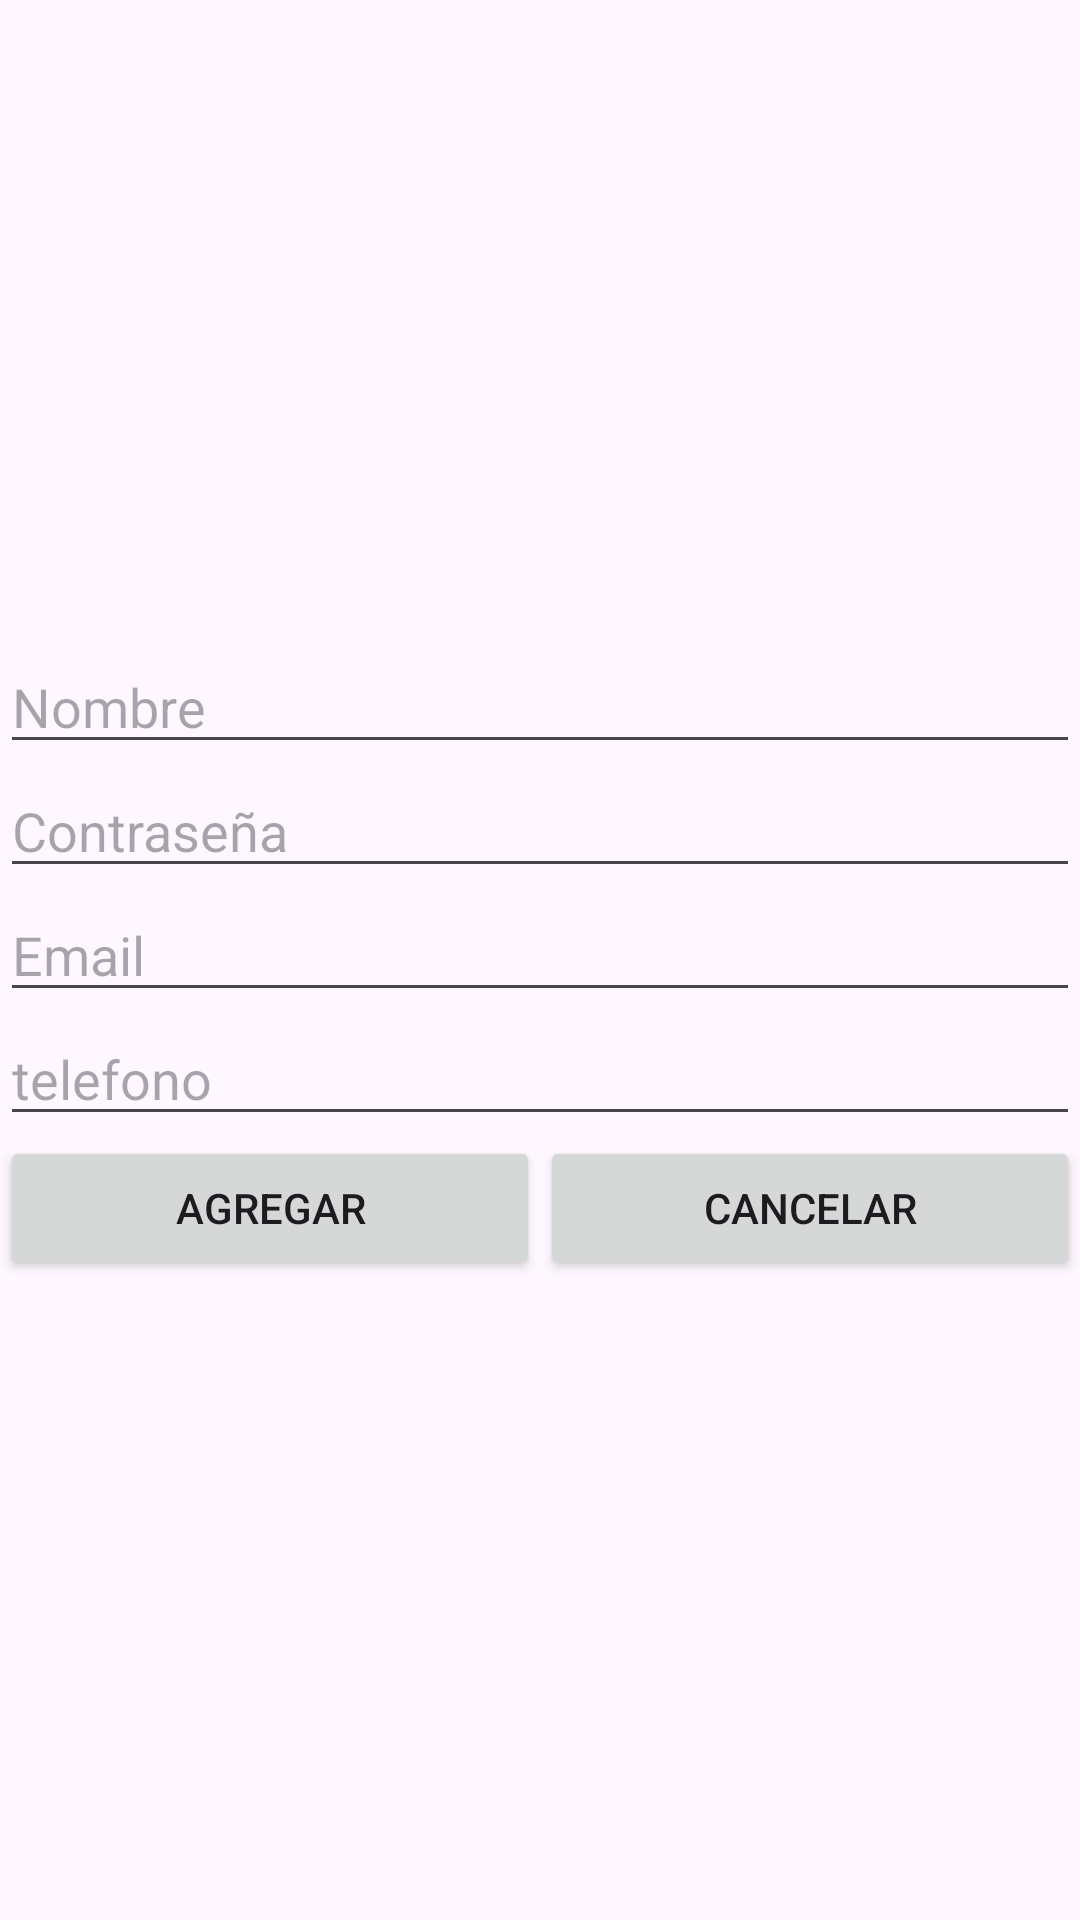

Layout XML and referenced resources for this Android screen:
<!-- AndroidManifest.xml: application theme Theme.CRUDv2 -->
<!-- res/layout/dialog.xml -->
<?xml version="1.0" encoding="utf-8"?>
<LinearLayout xmlns:android="http://schemas.android.com/apk/res/android"
    android:orientation="vertical"
    android:gravity="center"
    android:layout_width="match_parent"
    android:layout_height="match_parent">
    <EditText
        android:layout_width="match_parent"
        android:layout_height="wrap_content"
        android:id="@+id/nombre"
        android:hint="Nombre"/>

    <EditText
        android:layout_width="match_parent"
        android:layout_height="wrap_content"
        android:id="@+id/contraseña"
        android:inputType="textPassword"
        android:hint="Contraseña"/>

    <EditText
        android:layout_width="match_parent"
        android:layout_height="wrap_content"
        android:id="@+id/email"
        android:inputType="textEmailAddress"
        android:hint="Email"/>

    <EditText
        android:layout_width="match_parent"
        android:layout_height="wrap_content"
        android:id="@+id/telefono"
        android:inputType="phone"
        android:hint="telefono"/>

    <LinearLayout
        android:layout_width="match_parent"
        android:layout_height="wrap_content"
        android:orientation="horizontal">
        <Button
            android:layout_width="match_parent"
            android:layout_height="wrap_content"
            android:layout_weight="1"
            android:text="Agregar"
            android:id="@+id/d_agregar"
            />
        <Button
            android:layout_width="match_parent"
            android:layout_height="wrap_content"
            android:layout_weight="1"
            android:text="Cancelar"
            android:id="@+id/d_cancelar"
            />
    </LinearLayout>


</LinearLayout>
<!-- resources referenced by this layout -->
<resources>
  <style name="Theme.CRUDv2" parent="Base.Theme.CRUDv2" />
  <style name="Base.Theme.CRUDv2" parent="Theme.Material3.DayNight.NoActionBar">
          
          
      </style>
</resources>
